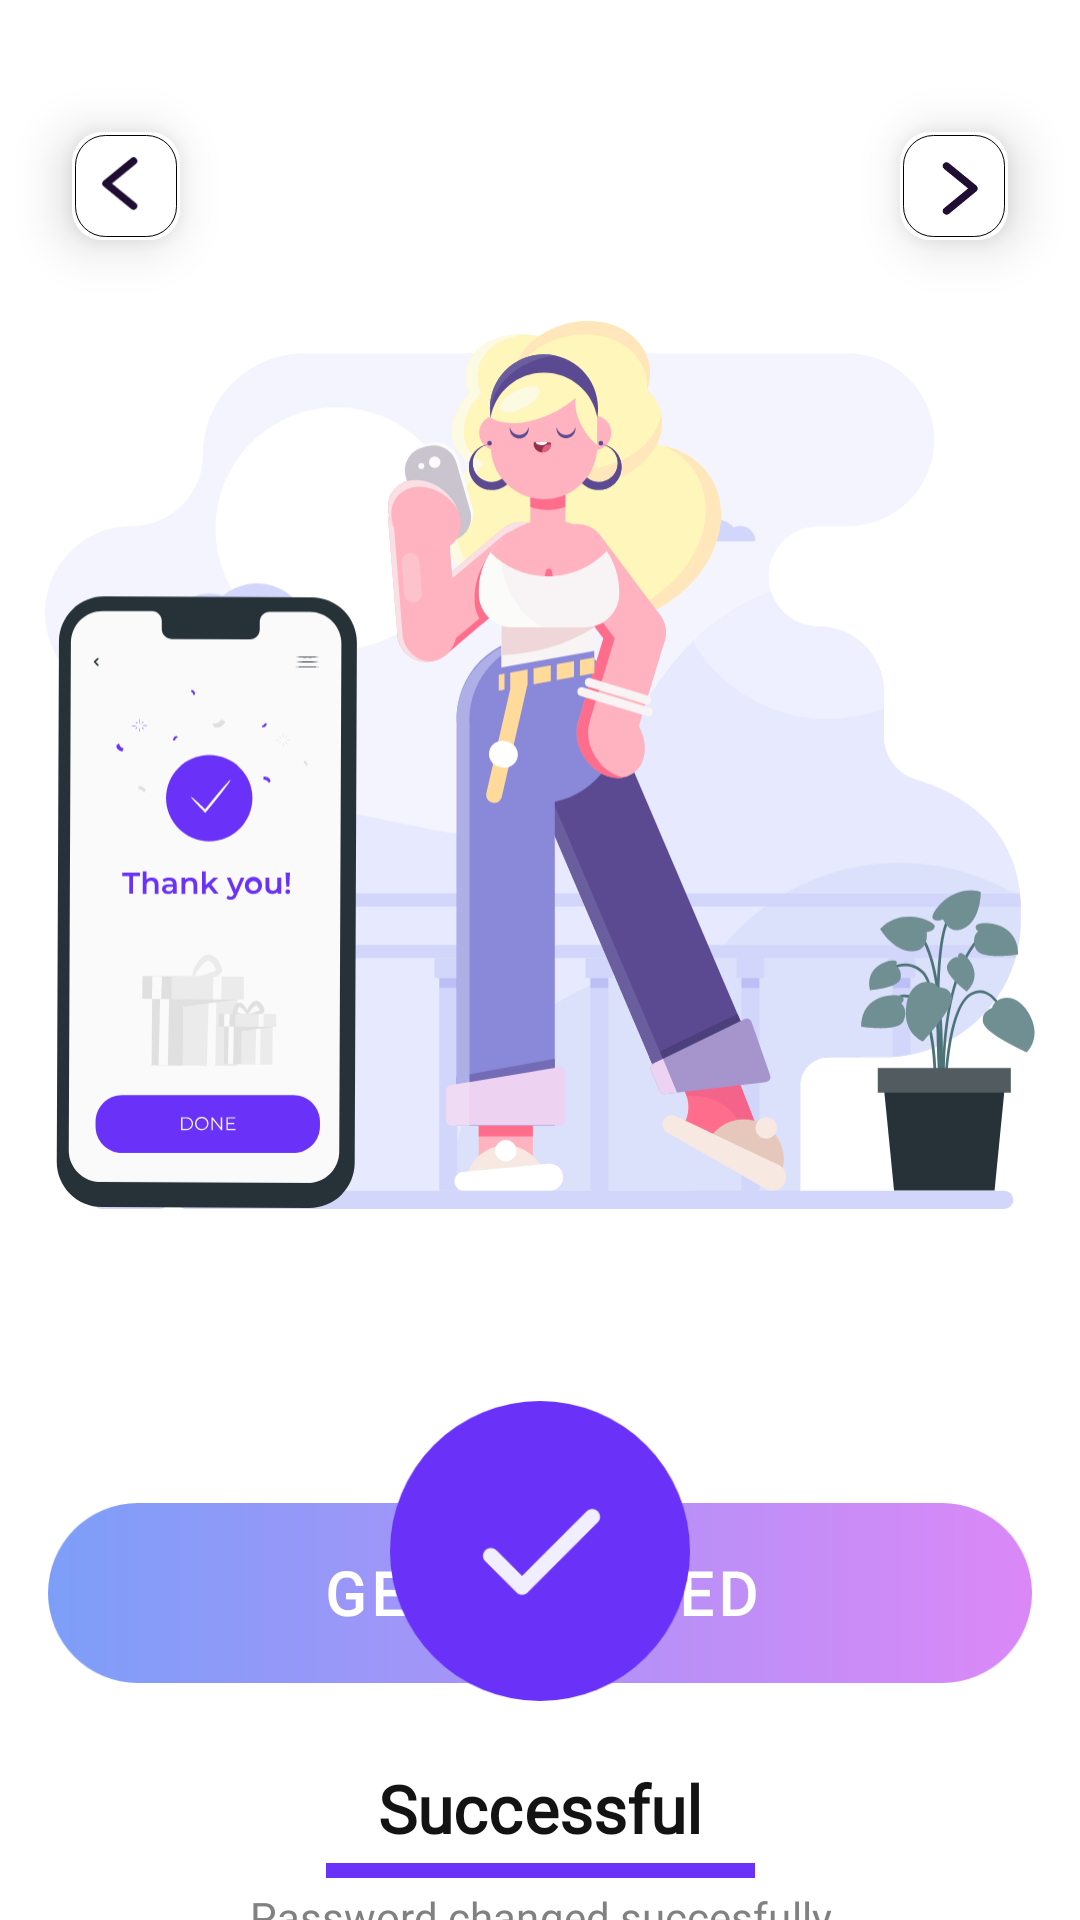

Here is an Android app screen rendered from its layout file. Give the layout XML and the strings, colors and styles it references.
<!-- AndroidManifest.xml: application theme Theme.Learnify -->
<!-- res/layout/activity_password_changed.xml -->
<?xml version="1.0" encoding="utf-8"?>
<androidx.constraintlayout.widget.ConstraintLayout
    xmlns:android="http://schemas.android.com/apk/res/android"
    xmlns:app="http://schemas.android.com/apk/res-auto"
    android:layout_width="match_parent"
    android:layout_height="match_parent"
    android:background="@color/white">

    <View
        android:id="@+id/home_indicator"
        android:layout_width="143dp"
        android:layout_height="5dp"
        android:background="@color/figma_purple_main"
        app:layout_constraintBottom_toBottomOf="parent"
        app:layout_constraintStart_toStartOf="parent"
        app:layout_constraintEnd_toEndOf="parent"
        android:layout_marginBottom="14dp" />


    <FrameLayout
        android:id="@+id/back_button_container"
        android:layout_width="36dp"
        android:layout_height="36dp"
        android:background="@drawable/bg_back_button_stroke"
        android:elevation="10dp"
        app:layout_constraintStart_toStartOf="parent"
        app:layout_constraintTop_toTopOf="parent"
        android:layout_marginStart="24dp"
        android:layout_marginTop="44dp">

        <ImageView
            android:id="@+id/back_button_icon"
            android:layout_width="20dp"
            android:layout_height="20dp"
            android:layout_gravity="center"
            android:src="@drawable/ic_back_button"
            android:contentDescription="Back Button" />
    </FrameLayout>

    <FrameLayout
        android:id="@+id/right_icon_container"
        android:layout_width="36dp"
        android:layout_height="36dp"
        android:background="@drawable/bg_back_button_stroke"
        android:elevation="10dp"
        app:layout_constraintEnd_toEndOf="parent"
        app:layout_constraintTop_toTopOf="parent"
        android:layout_marginEnd="24dp"
        android:layout_marginTop="44dp">

        <ImageView
            android:id="@+id/right_button_icon"
            android:layout_width="20dp"
            android:layout_height="20dp"
            android:layout_gravity="center"
            android:src="@drawable/ic_back_button"
            android:rotation="180"
            android:contentDescription="Right Arrow Button" />
    </FrameLayout>

    <ImageView
        android:id="@+id/success_illustration_bg"
        android:layout_width="330dp"
        android:layout_height="330dp"
        android:src="@drawable/willustraion"
        app:layout_constraintTop_toBottomOf="@id/back_button_container"
        app:layout_constraintStart_toStartOf="parent"
        app:layout_constraintEnd_toEndOf="parent"
        android:layout_marginTop="10dp"
        android:contentDescription="Success Illustration"/>

    <ImageView
        android:id="@+id/success_icon"
        android:layout_width="100dp"
        android:layout_height="100dp"
        android:contentDescription="Success checkmark"
        android:elevation="2dp"
        android:src="@drawable/ic_success_check_circle"
        app:layout_constraintBottom_toTopOf="@id/success_title"
        app:layout_constraintEnd_toEndOf="@id/success_illustration_bg"
        app:layout_constraintStart_toStartOf="@id/success_illustration_bg"
        app:layout_constraintTop_toTopOf="@id/success_illustration_bg"
        app:layout_constraintVertical_bias="0.947" />

    <TextView
        android:id="@+id/success_title"
        style="@style/TextAppearance.Header.Small"
        android:layout_width="wrap_content"
        android:layout_height="wrap_content"
        android:layout_marginTop="168dp"
        android:text="Successful"
        app:layout_constraintEnd_toEndOf="parent"
        app:layout_constraintStart_toStartOf="parent"
        app:layout_constraintTop_toBottomOf="@id/success_illustration_bg" />

    <TextView
        android:id="@+id/success_body"
        android:layout_width="216dp"
        android:layout_height="wrap_content"
        android:text="Password changed succesfully"
        style="@style/TextAppearance.Body.Faded"
        android:gravity="center"
        app:layout_constraintTop_toBottomOf="@id/success_title"
        app:layout_constraintStart_toStartOf="parent"
        app:layout_constraintEnd_toEndOf="parent"
        android:layout_marginTop="12dp"/>
    <com.google.android.material.button.MaterialButton
        android:id="@+id/get_started_button"
        android:layout_width="328dp"
        android:layout_height="60dp"
        android:text="Get Started"
        style="@style/TextAppearance.Button.Large"
        android:background="@drawable/bg_sign_up_gradient"
        app:backgroundTint="@null"
        app:layout_constraintBottom_toTopOf="@id/home_indicator"
        app:layout_constraintStart_toStartOf="parent"
        app:layout_constraintEnd_toEndOf="parent"
        android:layout_marginBottom="60dp" />
</androidx.constraintlayout.widget.ConstraintLayout>
<!-- resources referenced by this layout -->
<resources>
  <color name="figma_purple_main">#6A32F9</color>
  <color name="white">#FFFFFF</color>
  <!-- drawable bg_sign_up_gradient (drawable) -->
  <vector xmlns:android="http://schemas.android.com/apk/res/android"
      xmlns:aapt="http://schemas.android.com/aapt"
      android:width="328dp"
      android:height="60dp"
      android:viewportWidth="328"
      android:viewportHeight="60">
    <path
        android:pathData="M30,0L298,0A30,30 0,0 1,328 30L328,30A30,30 0,0 1,298 60L30,60A30,30 0,0 1,0 30L0,30A30,30 0,0 1,30 0z">
      <aapt:attr name="android:fillColor">
        <gradient
            android:startX="0"
            android:startY="30"
            android:endX="328"
            android:endY="30"
            android:type="linear">
          <item android:offset="0" android:color="#FF7D9EF8"/>
          <item android:offset="1" android:color="#FFDB88F7"/>
        </gradient>
      </aapt:attr>
    </path>
  </vector>
  <!-- drawable ic_back_button (drawable) -->
  <vector xmlns:android="http://schemas.android.com/apk/res/android"
      android:width="12dp"
      android:height="12dp"
      android:viewportWidth="12"
      android:viewportHeight="12">
    <path
        android:pathData="M7.5,10.0L2.0,5.5L7.5,1.0"
        android:strokeLineJoin="round"
        android:strokeWidth="1.5"
        android:fillColor="#00000000"
        android:strokeColor="#200E32"
        android:strokeLineCap="round"/>
  </vector>
  <style name="TextAppearance.Body.Faded" parent="Widget.AppCompat.TextView">
          <item name="android:fontFamily">@font/manrope_font_family</item>
          <item name="android:textStyle">normal</item>
          <item name="android:textSize">14sp</item>
          <item name="android:textColor">@color/text_secondary_gray_dark</item>
          <item name="android:lineSpacingExtra">7sp</item>
          <item name="android:letterSpacing">0.002</item>
      </style>
  <style name="TextAppearance.Button.Large" parent="Widget.MaterialComponents.Button.TextButton">
          <item name="android:fontFamily">@font/manrope_font_family</item>
          <item name="android:textStyle">bold</item>
          <item name="android:textSize">20sp</item>
          <item name="android:textColor">@color/white</item>
          <item name="android:gravity">center</item>
          <item name="rippleColor">#33FFFFFF</item>
      </style>
  <style name="TextAppearance.Header.Small" parent="Widget.AppCompat.TextView">
          <item name="android:fontFamily">@font/manrope_font_family</item>
          <item name="android:textStyle">bold</item>
          <item name="android:textSize">22sp</item>
          <item name="android:textColor">@color/text_primary_dark</item>
          <item name="android:lineSpacingExtra">8sp</item>
          <item name="android:letterSpacing">0.002</item>
      </style>
  <color name="gradient_orange_start">#FFA042</color>
  <color name="gradient_orange_stop">#FF7139</color>
  <color name="text_secondary_gray_dark">#828181</color>
  <color name="text_primary_dark">#131313</color>
  <color name="figma_purple_light">#E1BEE7</color>
  <color name="screen_background_light_blue">#EFF3FB</color>
  <color name="card_surface">#FAFBFC</color>
  <color name="text_secondary_gray">#808080</color>
  <style name="Widget.App.CardView" parent="Widget.MaterialComponents.CardView">
          <item name="cardBackgroundColor">@color/card_surface</item>
          <item name="cardCornerRadius">16dp</item>
          <item name="cardElevation">4dp</item>
          <item name="strokeWidth">1dp</item>
          <item name="strokeColor">#F0F0F0</item> </style>
  <style name="Widget.App.Button.Gradient" parent="Widget.MaterialComponents.Button">
          <item name="android:background">@drawable/bg_sign_up_gradient</item>
          <item name="backgroundTint">@null</item>
          <item name="android:textAppearance">@style/TextAppearance.Button.Large</item>
          <item name="cornerRadius">12dp</item>
      </style>
</resources>
